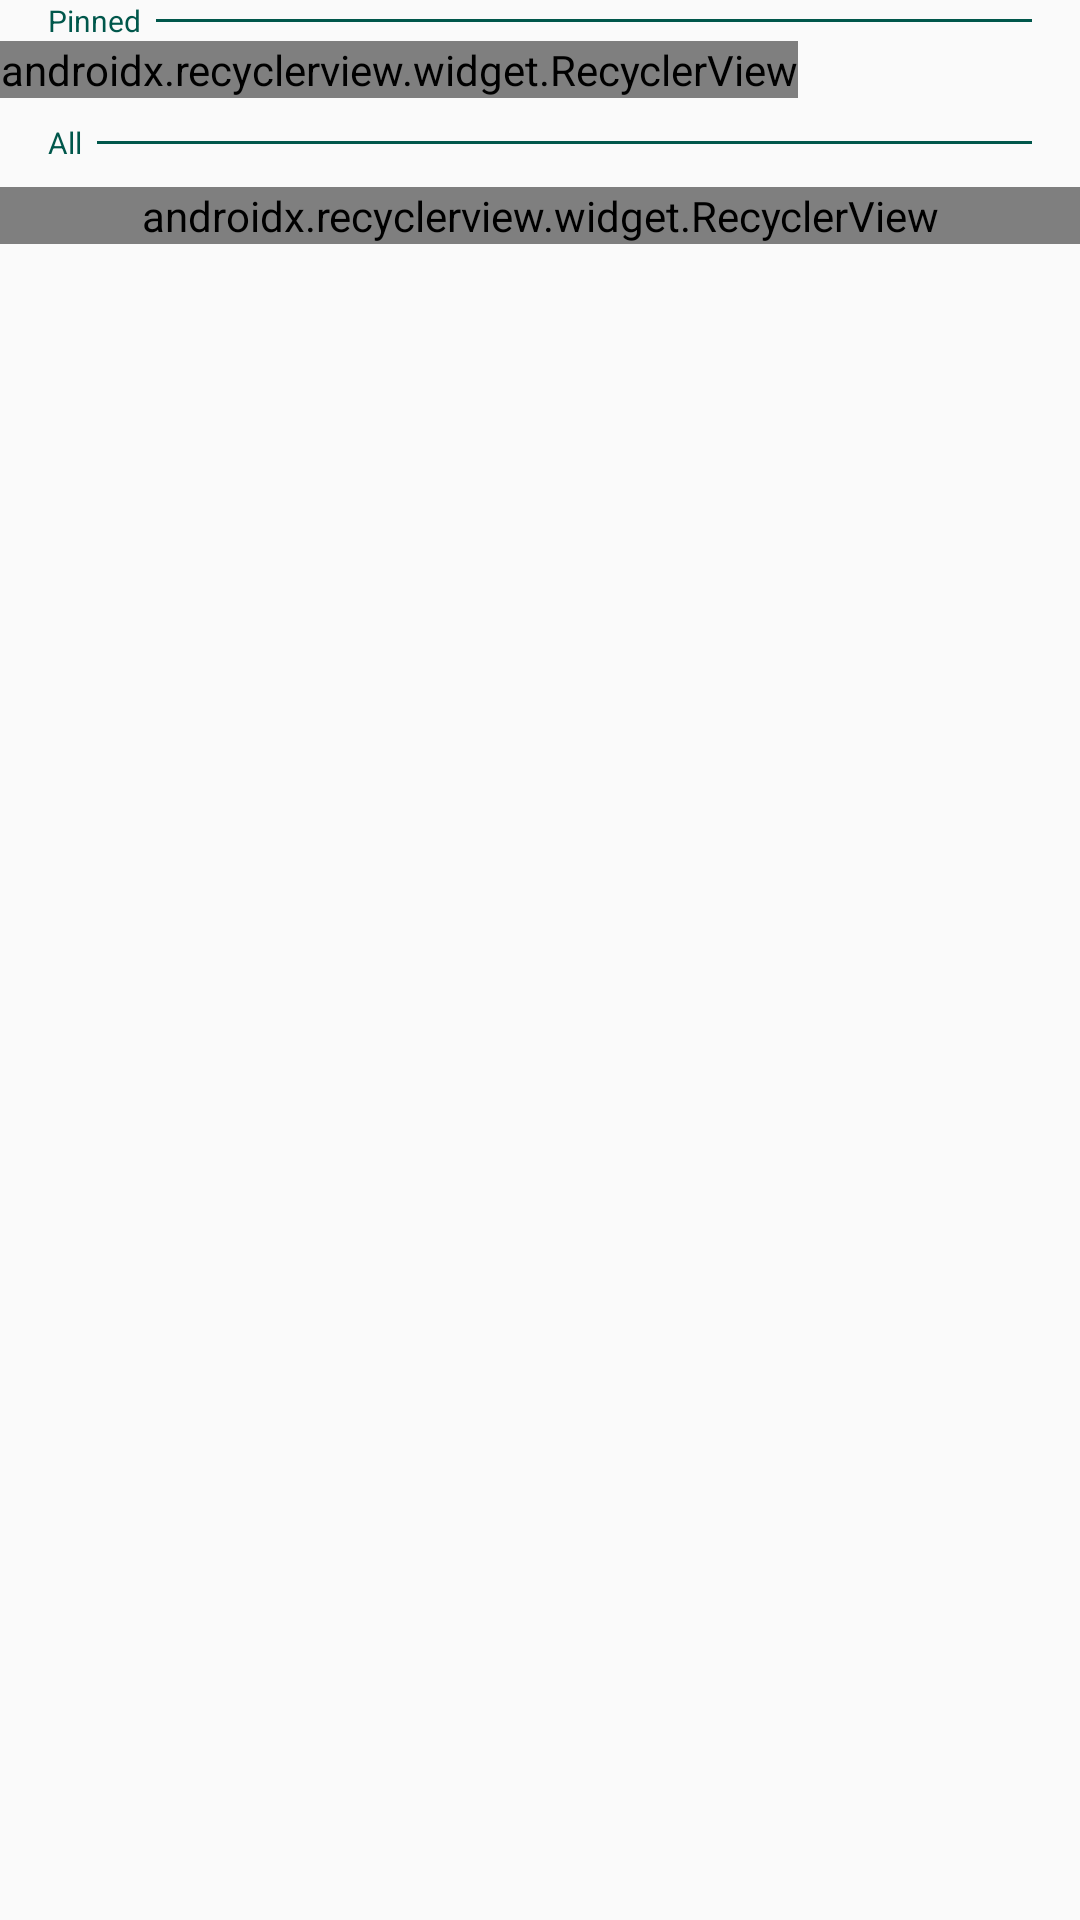

Produce the Android XML layout that renders to this screen, including the resource entries it uses.
<!-- AndroidManifest.xml: application theme AppTheme -->
<!-- res/layout/fragment_explore.xml -->
<?xml version="1.0" encoding="utf-8"?>
<android.support.constraint.ConstraintLayout xmlns:android="http://schemas.android.com/apk/res/android"
    xmlns:app="http://schemas.android.com/apk/res-auto"
    xmlns:tools="http://schemas.android.com/tools"
    android:layout_width="match_parent"
    android:layout_height="match_parent">

    <LinearLayout
        android:id="@+id/divider_pin"
        android:orientation="horizontal"
        android:layout_width="match_parent"
        android:layout_height="wrap_content"
        android:layout_marginTop="8dp"
        android:layout_marginEnd="16dp"
        android:layout_marginStart="16dp"
        android:gravity="center"
        app:layout_constraintBottom_toTopOf="@+id/recyclerViewPinned" >
        <TextView
            android:layout_width="wrap_content"
            android:layout_height="wrap_content"
            android:text="Pinned"
            android:textColor="@color/colorPrimaryDark"
            android:textSize="10sp" />

        <View
            android:layout_marginStart="5dp"
            android:layout_width="0dp"
            android:layout_height="1dp"
            android:layout_weight="1"
            android:background="@color/colorPrimaryDark" />
    </LinearLayout>

    <android.support.v7.widget.RecyclerView
        android:id="@+id/recyclerViewPinned"
        android:layout_width="wrap_content"
        android:layout_height="wrap_content"
        android:layout_marginBottom="8dp"
        android:orientation="horizontal"
        app:layoutManager="android.support.v7.widget.LinearLayoutManager"
        app:layout_constraintBottom_toTopOf="@+id/divider"
        tools:listitem="@layout/item_article" />

    <LinearLayout
        android:id="@+id/divider"
        android:orientation="horizontal"
        android:layout_width="match_parent"
        android:layout_height="wrap_content"
        android:layout_marginEnd="16dp"
        android:layout_marginStart="16dp"
        android:gravity="center"
        app:layout_constraintBottom_toTopOf="@+id/recyclerView" >
        <TextView
            android:layout_width="wrap_content"
            android:layout_height="wrap_content"
            android:text="All"
            android:textColor="@color/colorPrimaryDark"
            android:textSize="10sp" />

        <View
            android:layout_marginStart="5dp"
            android:layout_width="0dp"
            android:layout_height="1dp"
            android:layout_weight="1"
            android:background="@color/colorPrimaryDark" />
    </LinearLayout>


    <android.support.v7.widget.RecyclerView
        android:id="@+id/recyclerView"
        android:layout_marginTop="8dp"
        android:layout_width="match_parent"
        android:layout_height="wrap_content"
        app:layoutManager="android.support.v7.widget.LinearLayoutManager"
        app:layout_constraintTop_toBottomOf="@+id/divider"
        tools:listitem="@layout/item_article" />

    <com.airbnb.lottie.LottieAnimationView
        android:id="@+id/animation_view"
        android:layout_width="100dp"
        android:layout_height="100dp"
        android:layout_marginBottom="8dp"
        android:layout_marginEnd="8dp"
        android:layout_marginStart="8dp"
        android:layout_marginTop="8dp"
        android:background="@drawable/dr_circle_background"
        android:visibility="gone"
        app:layout_anchorGravity="top|center"
        app:layout_constraintBottom_toBottomOf="parent"
        app:layout_constraintEnd_toEndOf="parent"
        app:layout_constraintStart_toStartOf="parent"
        app:layout_constraintTop_toTopOf="parent"
        app:lottie_autoPlay="true"
        app:lottie_fileName="gear_animation.json"
        app:lottie_loop="true"
        tools:visibility="visible" />

    <TextView
        android:id="@+id/empty_message"
        android:layout_width="match_parent"
        android:layout_height="match_parent"
        android:gravity="center"
        android:text="@string/no_network_connection"
        android:visibility="gone" />
</android.support.constraint.ConstraintLayout>
<!-- res/layout/item_article.xml (included above) -->
<?xml version="1.0" encoding="utf-8"?>
<android.support.v7.widget.CardView xmlns:android="http://schemas.android.com/apk/res/android"
    xmlns:app="http://schemas.android.com/apk/res-auto"
    xmlns:card_view="http://schemas.android.com/tools"
    style="@style/CardView.Light"
    android:layout_width="match_parent"
    android:layout_height="wrap_content"
    android:layout_marginTop="8dp"
    android:layout_marginStart="8dp"
    android:layout_marginEnd="8dp"
    card_view:cardCornerRadius="15dp"
    card_view:cardElevation="10dp">

    <android.support.constraint.ConstraintLayout
        xmlns:app="http://schemas.android.com/apk/res-auto"
        android:layout_width="match_parent"
        android:layout_height="wrap_content">

        <ToggleButton
            android:id="@+id/action_save"
            android:layout_width="24dp"
            android:layout_height="24dp"
            android:layout_marginEnd="16dp"
            android:layout_marginTop="16dp"
            android:background="@drawable/dr_button_book"
            android:fitsSystemWindows="true"
            android:focusable="false"
            android:focusableInTouchMode="false"
            android:textColor="#FFFFFFFF"
            android:textOff=""
            android:textOn=""
            app:layout_constraintEnd_toEndOf="@+id/media_image"
            app:layout_constraintTop_toTopOf="parent" />

        <ImageView
            android:id="@+id/media_image"
            android:layout_width="match_parent"
            android:layout_height="0dp"
            android:scaleType="centerCrop"
            android:transitionName="@string/activity_transition_animation"
            android:minWidth="200dp"
            app:layout_constraintDimensionRatio="1:0.7"
            app:layout_constraintTop_toTopOf="parent"
            app:layout_constraintStart_toStartOf="parent"
            app:layout_constraintEnd_toEndOf="parent" />

        <View
            android:layout_width="0dp"
            android:layout_height="0dp"
            android:background="#7F000000"
            app:layout_constraintTop_toTopOf="@+id/top_space"
            app:layout_constraintStart_toStartOf="parent"
            app:layout_constraintEnd_toEndOf="parent"
            app:layout_constraintBottom_toBottomOf="parent" />

        <Space
            android:id="@+id/top_space"
            android:layout_width="wrap_content"
            android:layout_height="wrap_content"
            android:layout_marginBottom="24dp"
            app:layout_constraintStart_toStartOf="parent"
            app:layout_constraintBottom_toTopOf="@+id/primary_text"/>

        <TextView
            android:id="@+id/primary_text"
            android:layout_width="0dp"
            android:layout_height="wrap_content"
            android:layout_marginStart="16dp"
            android:layout_marginEnd="16dp"
            android:textAppearance="@style/TextAppearance.AppCompat.Headline"
            android:textColor="#FFFFFFFF"
            android:textSize="14sp"
            app:layout_constraintStart_toStartOf="parent"
            app:layout_constraintEnd_toEndOf="parent"
            app:layout_constraintBottom_toTopOf="@+id/sub_text"/>

        <TextView
            android:id="@+id/sub_text"
            android:layout_width="0dp"
            android:layout_height="wrap_content"
            android:layout_marginBottom="8dp"
            android:layout_marginEnd="16dp"
            android:layout_marginStart="16dp"
            android:textAppearance="@style/TextAppearance.AppCompat.Body1"
            android:textColor="#B3FFFFFF"
            app:layout_constraintBottom_toBottomOf="parent"
            app:layout_constraintEnd_toEndOf="parent"
            app:layout_constraintStart_toStartOf="parent" />

    </android.support.constraint.ConstraintLayout>

</android.support.v7.widget.CardView>
<!-- resources referenced by this layout -->
<resources>
  <color name="colorPrimaryDark">#00574B</color>
  <!-- drawable dr_button_book (drawable) -->
  <?xml version="1.0" encoding="utf-8"?>
  <selector xmlns:android="http://schemas.android.com/apk/res/android">
      <item android:drawable="@drawable/ic_bookmark_check" android:state_checked="true"/>
      <item android:drawable="@drawable/ic_bookmark_plus_outline" android:state_checked="false"/>
  </selector>
  <!-- drawable dr_circle_background (drawable) -->
  <?xml version="1.0" encoding="utf-8"?>
  <shape xmlns:android="http://schemas.android.com/apk/res/android"
      android:innerRadius="0dp"
      android:shape="ring"
      android:thicknessRatio="2"
      android:useLevel="false" >
  
      <solid android:color="@android:color/white" />
  </shape>
  <style name="AppTheme" parent="Theme.AppCompat.Light.DarkActionBar">
          
          <item name="colorPrimary">@color/colorPrimary</item>
          <item name="colorPrimaryDark">@color/colorPrimaryDark</item>
          <item name="colorAccent">@color/colorAccent</item>
          <item name="android:windowContentTransitions">true</item>
      </style>
  <!-- drawable ic_bookmark_check (drawable) -->
  <vector xmlns:android="http://schemas.android.com/apk/res/android"
      android:height="24dp"
      android:width="24dp"
      android:viewportWidth="24"
      android:viewportHeight="24">
      <path android:fillColor="#fff" android:pathData="M17,3A2,2 0 0,1 19,5V21L12,18L5,21V5C5,3.89 5.9,3 7,3H17M11,14L17.25,7.76L15.84,6.34L11,11.18L8.41,8.59L7,10L11,14Z" />
  </vector>
  <!-- drawable ic_bookmark_plus_outline (drawable) -->
  <vector xmlns:android="http://schemas.android.com/apk/res/android"
      android:height="24dp"
      android:width="24dp"
      android:viewportWidth="24"
      android:viewportHeight="24">
      <path android:fillColor="#fff" android:pathData="M17,18V5H7V18L12,15.82L17,18M17,3A2,2 0 0,1 19,5V21L12,18L5,21V5C5,3.89 5.9,3 7,3H17M11,7H13V9H15V11H13V13H11V11H9V9H11V7Z" />
  </vector>
  <color name="colorPrimary">#008577</color>
  <color name="colorAccent">#D81B60</color>
</resources>
